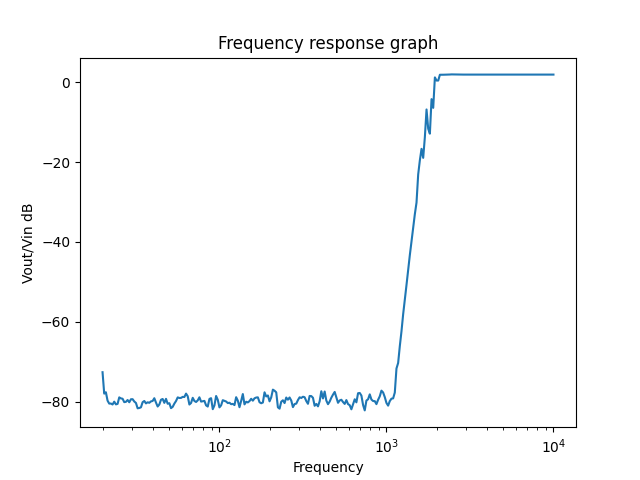

The file beside this chart, header and first rows:
20.000000000000004, +3.29666725E-04
20.47, +1.77774113E-04
20.94, +1.84788983E-04
21.43, +1.45165406E-04
21.93, +1.33303526E-04
22.44, +1.33486057E-04
22.96, +1.29877378E-04
23.5, +1.40972258E-04
24.05, +1.30329093E-04
24.61, +1.32225322E-04
25.18, +1.59478720E-04
25.76, +1.54798177E-04
26.37, +1.53358033E-04
26.98, +1.39011175E-04
27.61, +1.40263594E-04
28.25, +1.47855068E-04
28.91, +1.38551824E-04
29.58, +1.51043114E-04
30.27, +1.51343687E-04
30.98, +1.41638972E-04
31.7, +1.35773782E-04
32.44, +1.16393383E-04
33.19, +1.17465969E-04
33.96, +1.19654318E-04
34.76, +1.38883711E-04
35.57, +1.43708077E-04
36.39, +1.34084203E-04
37.24, +1.38375923E-04
38.11, +1.36388398E-04
39, +1.42028614E-04
39.91, +1.43841126E-04
40.83, +1.55656234E-04
41.79, +1.37315750E-04
42.76, +1.22539952E-04
43.76, +1.29856379E-04
44.77, +1.48959390E-04
45.82, +1.52281709E-04
46.88, +1.36082312E-04
47.98, +1.52873559E-04
49.09, +1.32650733E-04
50.24, +1.34821628E-04
51.41, +1.16899690E-04
52.61, +1.21379102E-04
53.83, +1.33280234E-04
55.08, +1.43539745E-04
56.37, +1.59378312E-04
57.68, +1.56692601E-04
59.02, +1.57073400E-04
60.4, +1.61872435E-04
61.81, +1.61271690E-04
63.25, +1.77820377E-04
64.72, +1.64883992E-04
66.23, +1.29728408E-04
67.77, +1.35653716E-04
69.35, +1.57476006E-04
70.96, +1.43827143E-04
72.62, +1.39610856E-04
74.31, +1.46227752E-04
76.04, +1.59828929E-04
77.81, +1.41208038E-04
79.62, +1.42495303E-04
... 210 more rows
